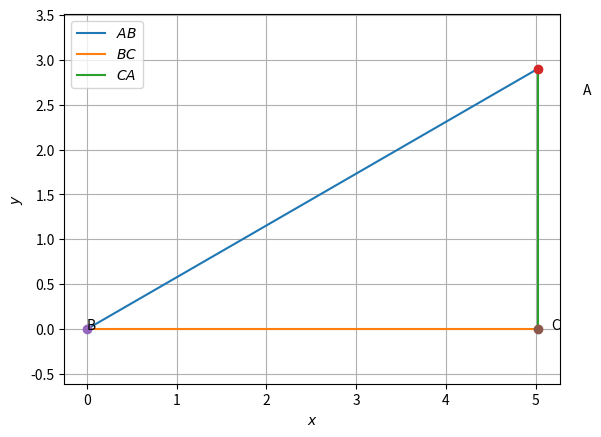

This figure's Python source:
import numpy as np
import matplotlib.pyplot as plt
import math as math


def line_gen(A,B):
  len =10
  dim = A.shape[0]
  x_AB = np.zeros((dim,len))
  lam_1 = np.linspace(0,1,len)
  for i in range(len):
    temp1 = A + lam_1[i]*(B-A)
    x_AB[:,i]= temp1.T
  return x_AB



#Triangle sides
#this is a right angled Triangle
a = 5.8*math.sin(math.pi/3)
b = 5.8*math.cos(math.pi/3)
#Coordinates of A
#since the equation of line PQ y = mx => y = sqrt(3)x ie. q = sqrt(3)x
#using distance formula we get x**2 + y**2 = 3**2 i.e. p**2 + q**2 = 3**2
p = a
q = b
print(p,q)
#Triangle vertices
A = np.array([p,q])
B = np.array([0,0])
C = np.array([a,0])


#Generating all lines
x_AB = line_gen(A,B)
x_BC = line_gen(B,C)
x_CA = line_gen(C,A)

#Plotting all lines
plt.plot(x_AB[0,:],x_AB[1,:],label='$AB$')
plt.plot(x_BC[0,:],x_BC[1,:],label='$BC$')
plt.plot(x_CA[0,:],x_CA[1,:],label='$CA$')

plt.plot(A[0], A[1], 'o')
plt.text(A[0] * (1 + 0.1), A[1] * (1 - 0.1) , 'A')
plt.plot(B[0], B[1], 'o')
plt.text(B[0] * (1 - 0.2), B[1] * (1) , 'B')
plt.plot(C[0], C[1], 'o')
plt.text(C[0] * (1 + 0.03), C[1] * (1 - 0.1) , 'C')





plt.xlabel('$x$')
plt.ylabel('$y$')
plt.legend(loc='best')
plt.grid()
plt.axis('equal')
plt.plot()
plt.show()
